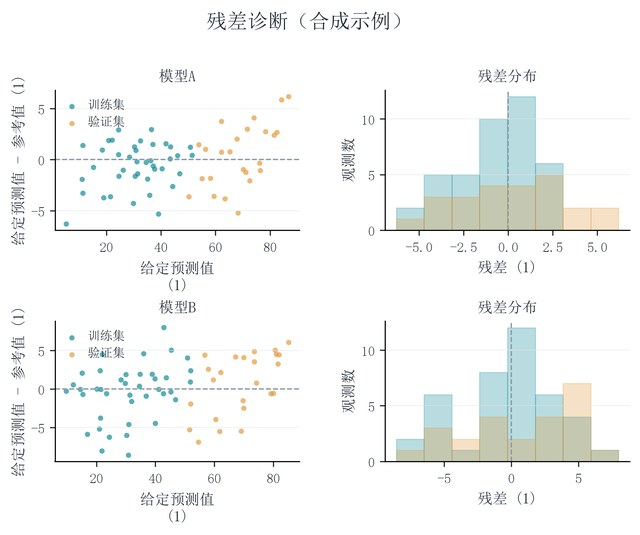

Values plotted in this chart, from the file beside it:
model, split, sample_id, actual, predicted
模型A, 训练集, s001, 10.0, 11.39
模型B, 训练集, s001, 10.0, 9.725
模型A, 训练集, s002, 11.53, 5.244
模型B, 训练集, s002, 11.53, 12.09
模型A, 训练集, s003, 13.05, 11.12
模型B, 训练集, s003, 13.05, 15.11
模型A, 训练集, s004, 14.55, 11.29
模型B, 训练集, s004, 14.55, 14.51
模型A, 训练集, s005, 16.02, 15.26
模型B, 训练集, s005, 16.02, 15.33
模型A, 训练集, s006, 17.47, 18.42
模型B, 训练集, s006, 17.47, 21.99
模型A, 训练集, s007, 18.87, 20.76
模型B, 训练集, s007, 18.87, 21.24
模型A, 训练集, s008, 20.22, 22.16
模型B, 训练集, s008, 20.22, 20.21
模型A, 训练集, s009, 21.53, 24.45
模型B, 训练集, s009, 21.53, 21.5
模型A, 训练集, s010, 22.78, 19.05
模型B, 训练集, s010, 22.78, 16.92
模型A, 训练集, s011, 23.97, 24.45
模型B, 训练集, s011, 23.97, 23.36
模型A, 训练集, s012, 25.1, 21.47
模型B, 训练集, s012, 25.1, 21.36
模型A, 训练集, s013, 26.17, 24.56
模型B, 训练集, s013, 26.17, 20.97
模型A, 训练集, s014, 27.18, 26.17
模型B, 训练集, s014, 27.18, 28.38
模型A, 训练集, s015, 28.13, 28.38
模型B, 训练集, s015, 28.13, 30.03
模型A, 训练集, s016, 29.02, 30.27
模型B, 训练集, s016, 29.02, 29.76
模型A, 训练集, s017, 29.87, 30.77
模型B, 训练集, s017, 29.87, 21.81
模型A, 训练集, s018, 30.66, 32.52
模型B, 训练集, s018, 30.66, 24.4
模型A, 训练集, s019, 31.42, 31.23
模型B, 训练集, s019, 31.42, 36.02
模型A, 训练集, s020, 32.14, 30.53
模型B, 训练集, s020, 32.14, 31.37
模型A, 训练集, s021, 32.84, 31.47
模型B, 训练集, s021, 32.84, 34.8
模型A, 训练集, s022, 33.52, 36.49
模型B, 训练集, s022, 33.52, 31.92
模型A, 训练集, s023, 34.2, 29.91
模型B, 训练集, s023, 34.2, 34.56
模型A, 训练集, s024, 34.87, 34.6
模型B, 训练集, s024, 34.87, 42.85
模型A, 训练集, s025, 35.55, 37.06
模型B, 训练集, s025, 35.55, 30.96
模型A, 训练集, s026, 36.25, 36.17
模型B, 训练集, s026, 36.25, 30.25
模型A, 训练集, s027, 36.97, 35.08
模型B, 训练集, s027, 36.97, 38.92
模型A, 训练集, s028, 37.73, 37.14
模型B, 训练集, s028, 37.73, 36.81
模型A, 训练集, s029, 38.53, 37.61
模型B, 训练集, s029, 38.53, 39.89
模型A, 训练集, s030, 39.37, 35.89
模型B, 训练集, s030, 39.37, 30.81
... 68 more rows
